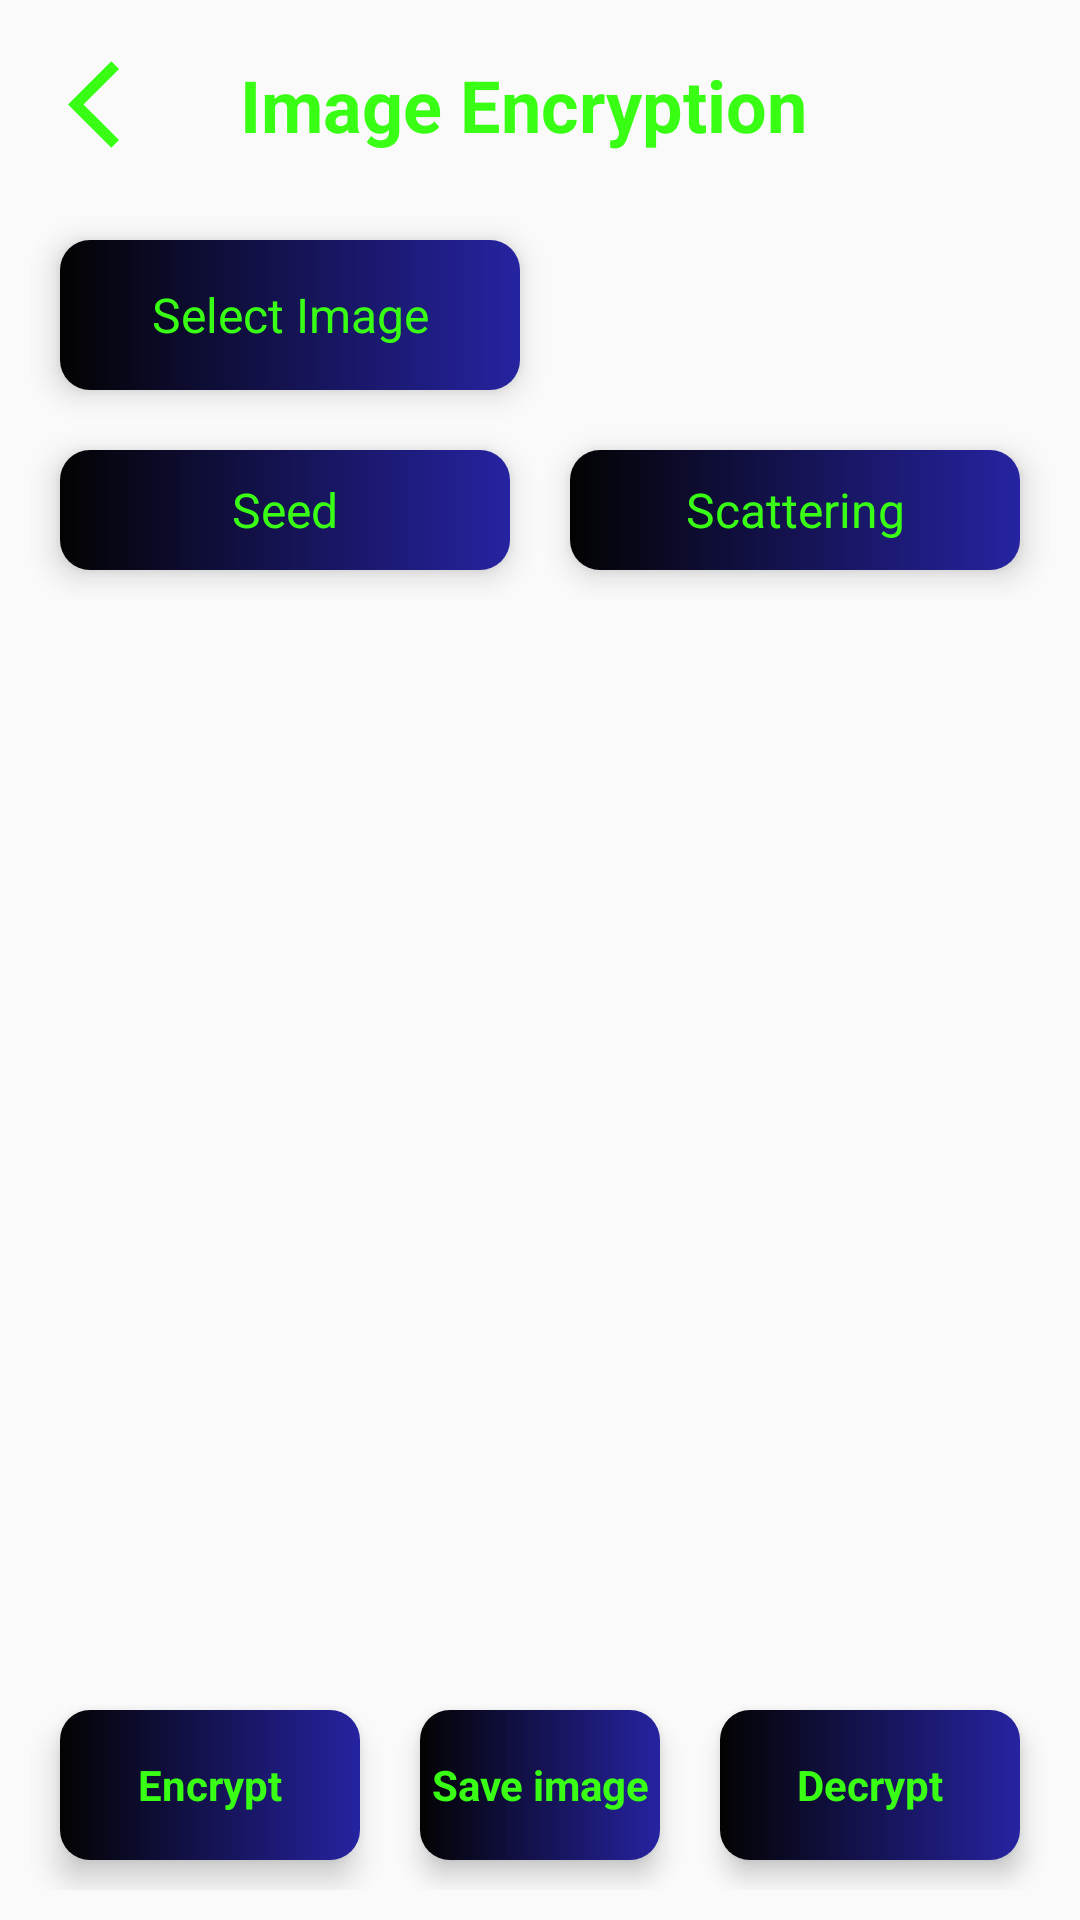

Reconstruct the res/layout file that produces this screen, plus the resources it refers to.
<!-- AndroidManifest.xml: application theme AppTheme -->
<!-- res/layout/activity_image_encryption.xml -->
<?xml version="1.0" encoding="utf-8"?>
<androidx.constraintlayout.widget.ConstraintLayout xmlns:android="http://schemas.android.com/apk/res/android"
    xmlns:app="http://schemas.android.com/apk/res-auto"
    xmlns:tools="http://schemas.android.com/tools"
    android:layout_width="match_parent"
    android:layout_height="match_parent"
    tools:context=".Image_encryption"
    android:background="@drawable/darkbluegradient"
    android:padding="10dp"
    >

    <LinearLayout
        android:layout_width="match_parent"
        android:layout_height="match_parent"
        android:orientation="vertical"
        app:layout_constraintStart_toStartOf="parent">

        <LinearLayout
            android:layout_width="match_parent"
            android:layout_height="wrap_content"
            android:orientation="horizontal"
            >
            <ImageView
                android:id="@+id/imageBack"
                android:layout_width="40dp"
                android:layout_height="35dp"
                android:src="@drawable/back"
                android:layout_marginLeft="10dp"
                android:layout_gravity="center"
                >
            </ImageView>
        <TextView
            android:layout_width="match_parent"
            android:layout_height="50dp"
            android:text="Image Encryption"
            android:textSize="24dp"
            android:textColor="#39ff14"
            android:gravity="center|left"
            android:textStyle="bold"
            android:layout_marginLeft="20dp"
            >
        </TextView>

        </LinearLayout>

        <LinearLayout
            android:layout_width="match_parent"
            android:layout_height="wrap_content"
            android:layout_weight="0"
            android:layout_marginTop="10dp"

            android:orientation="horizontal">

            <TextView
                android:layout_margin="10dp"
                android:id="@+id/ImageSelect"
                android:layout_width="500dp"
                android:layout_height="50dp"
                android:layout_weight="2"
                android:text="Select Image"
                app:layout_constraintStart_toStartOf="parent"
                app:layout_constraintTop_toTopOf="parent"
                android:gravity="center"
                android:background="@drawable/blue_border"
                android:elevation="6dp"
                android:textSize="16dp"
                android:textColor="#39ff14"
                android:layout_gravity="center"



                >
            </TextView>

            <TextView
                android:id="@+id/Info"
                android:layout_width="match_parent"
                android:layout_height="wrap_content"
                android:layout_marginLeft="1dp"
                android:layout_marginTop="0dp"
                android:layout_weight="1"
                android:layout_margin="1dp"
                app:layout_constraintStart_toEndOf="@+id/ImageSelect"
                app:layout_constraintTop_toTopOf="@+id/ImageSelect"
                android:gravity="center"
                android:padding="5dp"
                android:textColor="#39ff14"/>

        </LinearLayout>

        <LinearLayout
            android:layout_width="match_parent"
            android:layout_height="wrap_content"
            android:layout_weight="0"
            android:orientation="horizontal">

            <EditText
                android:id="@+id/Seed"
                android:layout_width="match_parent"
                android:layout_height="40dp"
                android:layout_weight="1"
                android:ems="10"
                android:hint="Seed"
                android:inputType="number"
                android:maxLength="4"
                android:textSize="16dp"
                app:layout_constraintStart_toStartOf="@+id/ImageSelect"
                app:layout_constraintTop_toBottomOf="@+id/ImageSelect"
                android:background="@drawable/blue_border"
                android:layout_margin="10dp"
                android:elevation="6dp"
                android:gravity="center"
                android:textStyle="normal"
                android:textColor="#39ff14"
                android:textColorHint="#39ff14"

                >
            </EditText>

            <EditText
                android:id="@+id/Complexity"
                android:layout_width="match_parent"
                android:layout_height="40dp"
                android:layout_weight="1"
                android:ems="10"
                android:hint="Scattering"
                android:inputType="number"
                android:maxLength="4"
                android:textSize="16dp"
                app:layout_constraintStart_toStartOf="@+id/ImageSelect"
                app:layout_constraintTop_toBottomOf="@+id/ImageSelect"
                android:background="@drawable/blue_border"
                android:layout_margin="10dp"
                android:elevation="6dp"
                android:gravity="center"
                android:textColorHint="#39ff14"
                android:textStyle="normal"
                android:textColor="#39ff14"

                >
            </EditText>
        </LinearLayout>

        <ScrollView
            android:layout_width="match_parent"
            android:layout_height="wrap_content"
            android:layout_marginBottom="8dp"
            android:layout_marginEnd="8dp"
            android:layout_marginStart="8dp"
            android:layout_marginTop="8dp"
            android:layout_weight="1"
            android:orientation="vertical"
            app:layout_constraintBottom_toTopOf="@+id/ImagePath"
            app:layout_constraintEnd_toEndOf="parent"
            app:layout_constraintHorizontal_bias="0.0"
            app:layout_constraintStart_toStartOf="parent"
            app:layout_constraintTop_toBottomOf="@+id/Encypt"
            app:layout_constraintVertical_bias="0.495">

            <ImageView
                android:id="@+id/ImageView"
                android:layout_width="match_parent"
                android:layout_height="0dp"
                android:layout_marginBottom="8dp"
                android:layout_marginEnd="8dp"
                android:layout_marginStart="8dp"
                android:layout_marginTop="42dp"
                android:scaleType="center"
                app:layout_constraintBottom_toTopOf="@+id/ImagePath"
                app:layout_constraintEnd_toEndOf="parent"
                app:layout_constraintStart_toStartOf="parent"
                app:layout_constraintTop_toBottomOf="@+id/Encypt" />



        </ScrollView>

        <TextView
            android:id="@+id/SaveURI"
            android:layout_width="match_parent"
            android:layout_height="wrap_content"
            android:layout_marginBottom="8dp"
            android:layout_weight="0"
            android:layout_margin="5dp"
            app:layout_constraintBottom_toTopOf="@+id/Save"
            app:layout_constraintStart_toStartOf="@+id/ImagePath"
            android:textColor="#39ff14"

            />

        <LinearLayout
            android:layout_width="match_parent"
            android:layout_height="wrap_content"
            android:layout_weight="0"
            android:measureWithLargestChild="false"
            android:orientation="horizontal">

            <TextView
                android:id="@+id/Encypt"
                android:layout_width="100dp"
                android:layout_height="50dp"
                android:layout_weight="0"
                android:text="Encrypt"
                app:layout_constraintStart_toStartOf="@+id/Seed"
                app:layout_constraintTop_toBottomOf="@+id/Seed"
                android:background="@drawable/blue_border"
                android:elevation="6dp"
                android:textStyle="bold"
                android:gravity="center"
                android:layout_gravity="center"
                android:layout_margin="10dp"
                android:textColor="#39ff14"

                >
            </TextView>

            <TextView
                android:id="@+id/Save"
                android:layout_width="wrap_content"
                android:layout_height="50dp"
                android:layout_marginBottom="8dp"
                android:layout_weight="1"
                android:text="Save image"
                app:layout_constraintBottom_toBottomOf="parent"
                app:layout_constraintEnd_toEndOf="parent"
                app:layout_constraintStart_toStartOf="parent"
                android:background="@drawable/blue_border"
                android:elevation="5dp"
                android:textStyle="bold"
                android:gravity="center"
                android:layout_gravity="center"
                android:layout_margin="10dp"
                android:textColor="#39ff14"

                />

            <TextView
                android:id="@+id/Decrypt"
                android:layout_width="100dp"
                android:layout_height="50dp"
                android:layout_weight="0"
                android:text="Decrypt"
                app:layout_constraintStart_toStartOf="@+id/Seed"
                app:layout_constraintTop_toBottomOf="@+id/Seed"
                android:background="@drawable/blue_border"
                android:elevation="5dp"
                android:textStyle="bold"
                android:gravity="center"
                android:layout_gravity="center"
                android:layout_margin="10dp"
                android:textColor="#39ff14"



                />
        </LinearLayout>



    </LinearLayout>

    <RelativeLayout
        android:layout_width="wrap_content"
        android:layout_height="wrap_content"
        tools:ignore="MissingConstraints">
        <ProgressBar
            android:id="@+id/progress"
            android:layout_width="100dp"
            android:layout_height="100dp"
            android:layout_marginTop="400dp"
            android:layout_marginLeft="150dp"
            android:outlineSpotShadowColor="@color/green"
            android:outlineAmbientShadowColor="@color/green"
            android:visibility="invisible"
            android:indeterminateTint="@color/green"


            >

        </ProgressBar>
    </RelativeLayout>


</androidx.constraintlayout.widget.ConstraintLayout>
<!-- resources referenced by this layout -->
<resources>
  <color name="green">#39ff14</color>
  <!-- drawable back (drawable) -->
  <vector android:height="24dp" android:tint="#39ff14"
      android:viewportHeight="24" android:viewportWidth="24"
      android:width="24dp" xmlns:android="http://schemas.android.com/apk/res/android">
      <path android:fillColor="@android:color/white" android:pathData="M11.67,3.87L9.9,2.1 0,12l9.9,9.9 1.77,-1.77L3.54,12z"/>
  </vector>
  <!-- drawable blue_border (drawable) -->
  <?xml version="1.0" encoding="utf-8"?>
  <shape xmlns:android="http://schemas.android.com/apk/res/android"
      android:shape="rectangle">
      <solid android:color="#2623A1"/>
      <gradient android:endColor="#2623A1"
          android:startColor="#030303"/>
  
      <corners android:radius="10dp"/>
  
  </shape>
  <style name="AppTheme" parent="Theme.AppCompat.Light.DarkActionBar">
          
          <item name="colorPrimary">@color/colorPrimary</item>
          <item name="colorPrimaryDark">@color/colorPrimaryDark</item>
          <item name="colorAccent">@color/colorAccent</item>
      </style>
  <color name="colorPrimary">#6200EE</color>
  <color name="colorPrimaryDark">#3700B3</color>
  <color name="colorAccent">#03DAC5</color>
</resources>
